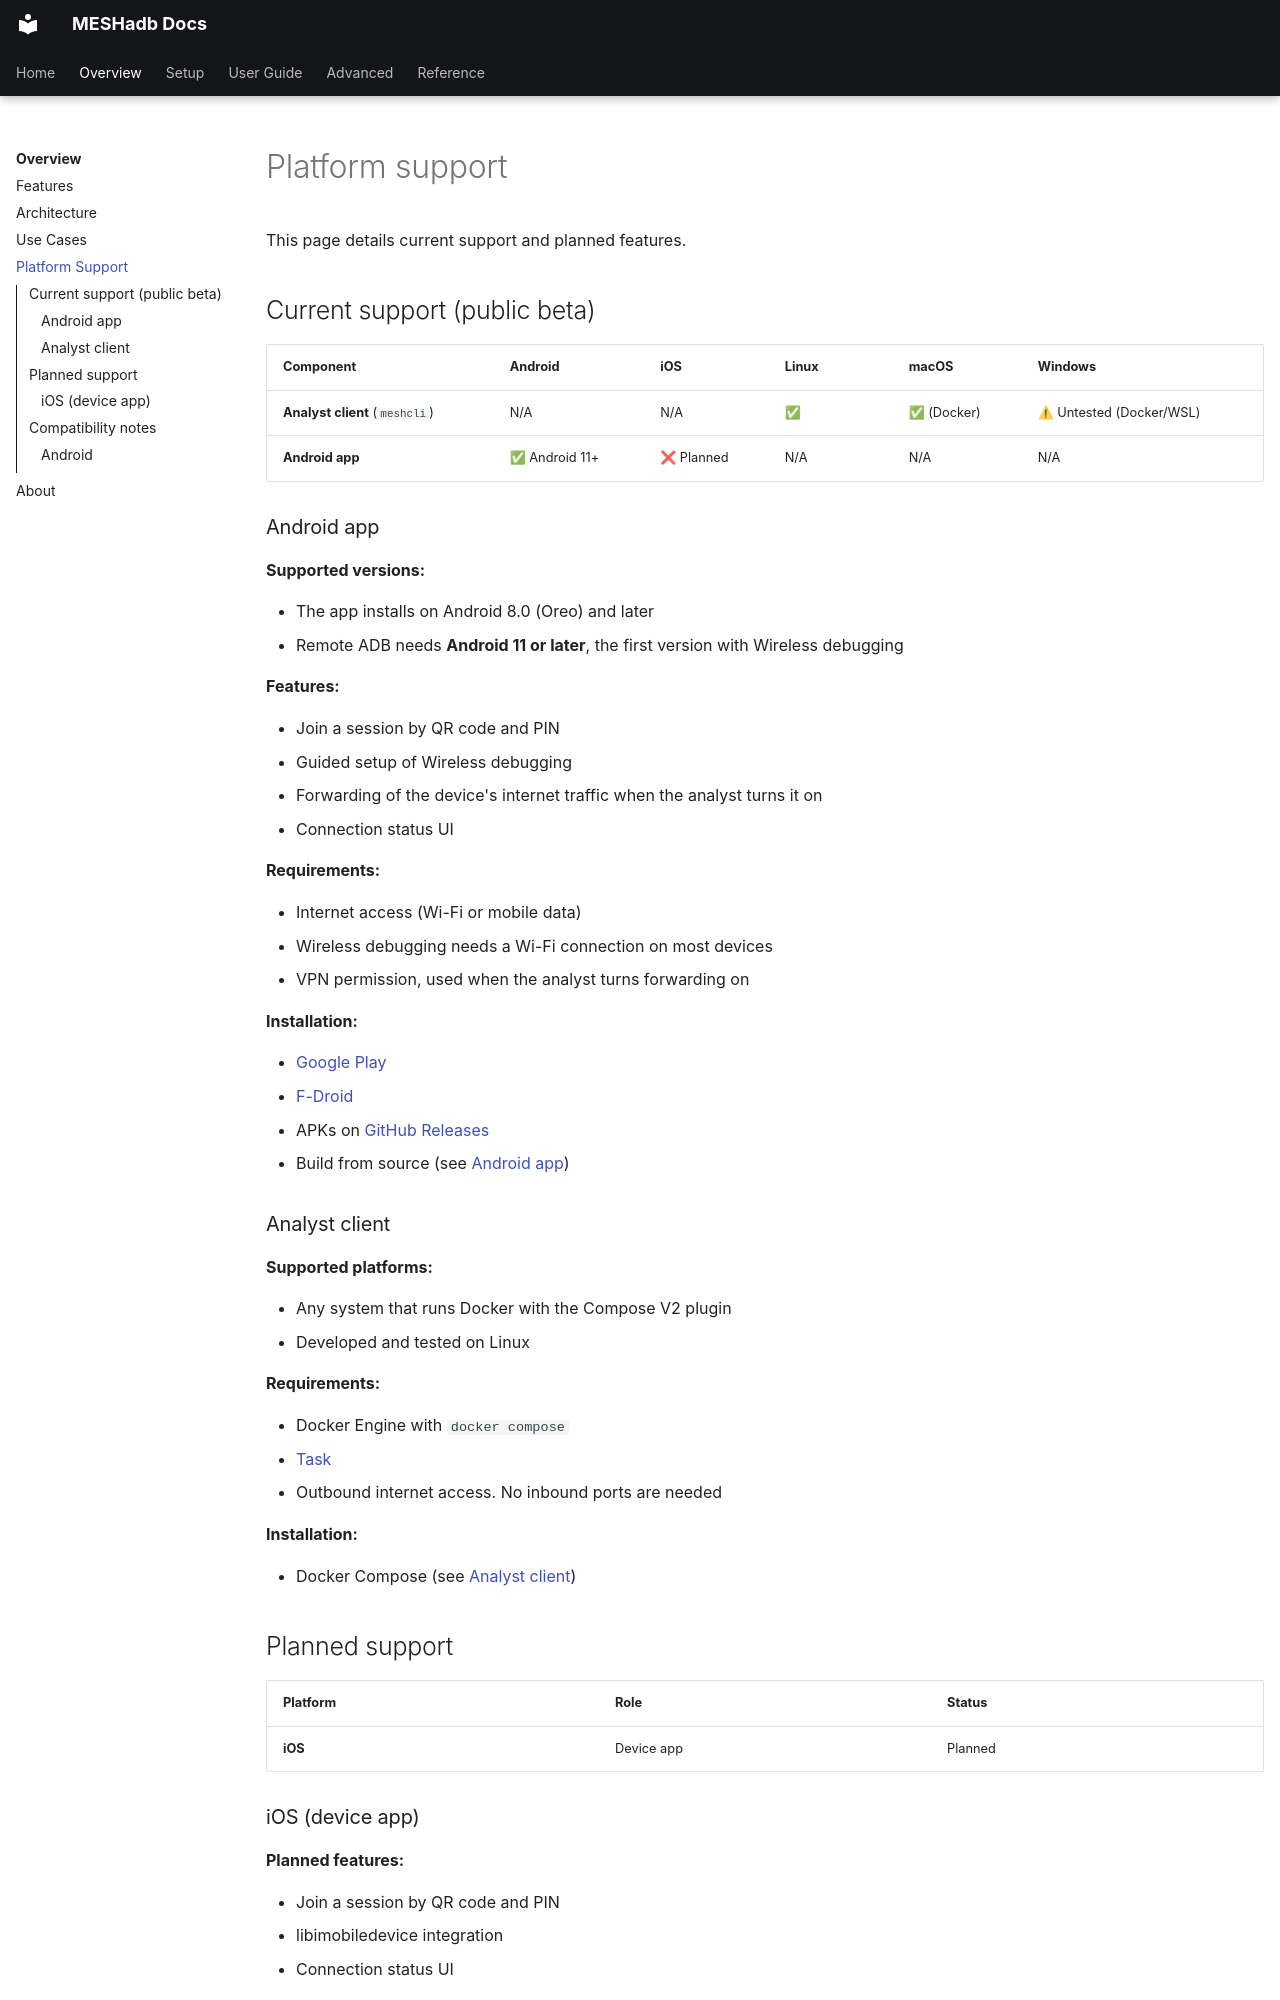

repository: BARGHEST-ngo/MESHadb · page: overview/platform-support/index.html · generator: mkdocs

# Platform support

This page details current support and planned features.

## Current support (public beta)

| Component | Android | iOS | Linux | macOS | Windows |
|-----------|---------|-----|-------|-------|---------|
| **Analyst client** (`meshcli`) | N/A | N/A | ✅ | ✅ (Docker) | ⚠ Untested (Docker/WSL) |
| **Android app** | ✅ Android 11+ | ❌ Planned | N/A | N/A | N/A |

### Android app

**Supported versions:**

- The app installs on Android 8.0 (Oreo) and later
- Remote ADB needs **Android 11 or later**, the first version with Wireless debugging

**Features:**

- Join a session by QR code and PIN
- Guided setup of Wireless debugging
- Forwarding of the device's internet traffic when the analyst turns it on
- Connection status UI

**Requirements:**

- Internet access (Wi-Fi or mobile data)
- Wireless debugging needs a Wi-Fi connection on most devices
- VPN permission, used when the analyst turns forwarding on

**Installation:**

- [Google Play](https://play.google.com/store/apps/details?id=com.barghest.mesh)
- [F-Droid](https://f-droid.org/en/packages/com.barghest.mesh/)
- APKs on [GitHub Releases](https://github.com/BARGHEST-ngo/MESHadb/releases)
- Build from source (see [Android app](../setup/endpoint-client.md))

### Analyst client

**Supported platforms:**

- Any system that runs Docker with the Compose V2 plugin
- Developed and tested on Linux

**Requirements:**

- Docker Engine with `docker compose`
- [Task](https://taskfile.dev/installation/)
- Outbound internet access. No inbound ports are needed

**Installation:**

- Docker Compose (see [Analyst client](../setup/analyst-client.md))

## Planned support

| Platform | Role | Status |
|----------|------|--------|
| **iOS** | Device app | Planned |
